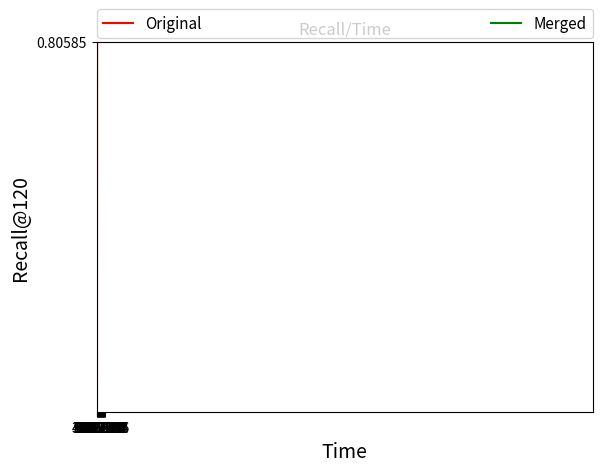

The matplotlib source for this figure:
cM16_M16_txt = '''
1	0.1087	58.9843 us	230.079 dcs	9.8505 hps
2	0.2347	71.471 us	313.831 dcs	13.3481 hps
3	0.3176	81.4942 us	366.165 dcs	15.5699 hps
4	0.3845	89.7411 us	407.8 dcs	17.3412 hps
5	0.4353	94.7879 us	444.492 dcs	18.915 hps
6	0.4813	99.9318 us	477.969 dcs	20.3575 hps
7	0.5193	104.787 us	509.377 dcs	21.7226 hps
8	0.5533	110.035 us	538.614 dcs	22.9999 hps
9	0.5804	116.517 us	565.844 dcs	24.2043 hps
10	0.6045	122.504 us	592.159 dcs	25.3713 hps
11	0.6249	128.618 us	617.286 dcs	26.4909 hps
12	0.6423	133.77 us	641.592 dcs	27.5795 hps
13	0.6591	140.296 us	665.889 dcs	28.6761 hps
14	0.6747	147.412 us	689.142 dcs	29.7322 hps
15	0.6889	152.354 us	712.826 dcs	30.8069 hps
16	0.7032	157.421 us	736.084 dcs	31.8682 hps
17	0.7137	163.425 us	758.332 dcs	32.8812 hps
18	0.7264	169.906 us	780.667 dcs	33.9105 hps
19	0.7354	175.649 us	801.858 dcs	34.9025 hps
20	0.7457	181.417 us	823.291 dcs	35.9013 hps
21	0.7566	187.863 us	844.592 dcs	36.8949 hps
22	0.7637	192.925 us	866.068 dcs	37.8991 hps
23	0.7714	197.168 us	886.991 dcs	38.8785 hps
24	0.7783	202.818 us	907.921 dcs	39.863 hps
25	0.7845	207.049 us	928.307 dcs	40.8261 hps
26	0.7912	212.989 us	948.927 dcs	41.8019 hps
27	0.7989	217.373 us	970.224 dcs	42.8117 hps
28	0.8045	221.32 us	990.547 dcs	43.7747 hps
29	0.8103	226.917 us	1011.24 dcs	44.7558 hps
30	0.8177	232.456 us	1031.42 dcs	45.7193 hps
40	0.8604	281.542 us	1228.41 dcs	55.287 hps
50	0.8889	330.045 us	1421.01 dcs	64.8312 hps
60	0.9085	381.825 us	1612.95 dcs	74.5014 hps
70	0.9242	421.612 us	1800.62 dcs	84.103 hps
80	0.936	469.301 us	1986.67 dcs	93.7421 hps
90	0.9434	515.595 us	2172.85 dcs	103.506 hps
100	0.951	562.659 us	2356.04 dcs	113.212 hps
140	0.9689	743.008 us	3080.26 dcs	154.292 hps
180	0.9776	925.775 us	3785.14 dcs	196.622 hps
220	0.9831	1110.83 us	4474.03 dcs	239.071 hps
260	0.9878	1283.9 us	5150.74 dcs	277.974 hps
300	0.9899	1462.13 us	5815.37 dcs	314.45 hps
340	0.9914	1641.09 us	6469.11 dcs	350.938 hps
380	0.9932	1817.21 us	7113.46 dcs	387.443 hps
420	0.9946	1992.27 us	7750.72 dcs	424.001 hps
460	0.995	2170.71 us	8380.48 dcs	460.541 hps
'''
cM16_M4_txt = '''
1	0.0143	19.217 us	122.398 dcs	7.30965 hps
2	0.0476	32.0744 us	174.257 dcs	11.4799 hps
3	0.0853	42.0453 us	211.591 dcs	14.7455 hps
4	0.1219	50.5798 us	240.386 dcs	17.4436 hps
5	0.1525	57.386 us	263.305 dcs	19.6461 hps
6	0.1812	63.7129 us	284.584 dcs	21.7362 hps
7	0.2025	69.2111 us	302.898 dcs	23.566 hps
8	0.2244	74.7485 us	320.198 dcs	25.2993 hps
9	0.2434	78.994 us	335.645 dcs	26.8827 hps
10	0.2602	83.8668 us	350.309 dcs	28.3938 hps
11	0.2781	88.0374 us	364.329 dcs	29.8432 hps
12	0.2958	92.5817 us	378.802 dcs	31.3441 hps
13	0.3134	96.2553 us	392.363 dcs	32.775 hps
14	0.3279	100.257 us	405.559 dcs	34.1572 hps
15	0.3412	103.597 us	417.597 dcs	35.4337 hps
16	0.3535	108.155 us	429.605 dcs	36.7378 hps
17	0.3651	110.937 us	441.088 dcs	37.982 hps
18	0.3779	115.177 us	452.717 dcs	39.2302 hps
19	0.3907	118.176 us	464.08 dcs	40.4868 hps
20	0.4007	122.453 us	475.539 dcs	41.7117 hps
21	0.4111	125.133 us	486.633 dcs	42.9164 hps
22	0.4199	129.076 us	497.562 dcs	44.0879 hps
23	0.4279	131.937 us	508.32 dcs	45.2747 hps
24	0.4359	135.553 us	518.672 dcs	46.4154 hps
25	0.444	138.005 us	529.495 dcs	47.5952 hps
26	0.4504	141.207 us	539.515 dcs	48.7111 hps
27	0.4577	145.767 us	549.687 dcs	49.8329 hps
28	0.4663	147.851 us	560.2 dcs	50.9852 hps
29	0.474	151.996 us	569.969 dcs	52.0854 hps
30	0.4812	153.643 us	580.184 dcs	53.2104 hps
40	0.5437	182.901 us	675.807 dcs	64.0128 hps
50	0.5869	209.52 us	765.016 dcs	74.237 hps
60	0.619	231.996 us	850.421 dcs	84.2207 hps
70	0.6473	256.997 us	933.764 dcs	94.0855 hps
80	0.6714	283.19 us	1015.66 dcs	103.899 hps
90	0.691	305.156 us	1095.17 dcs	113.591 hps
100	0.7098	328.674 us	1175.3 dcs	123.392 hps
140	0.7628	416.965 us	1484.68 dcs	164.618 hps
180	0.7952	507.501 us	1785.91 dcs	206.384 hps
220	0.8187	596.027 us	2080.71 dcs	248.141 hps
260	0.838	684.078 us	2373.39 dcs	285.404 hps
300	0.8534	768.943 us	2661.09 dcs	321.54 hps
340	0.8651	852.126 us	2945.61 dcs	357.746 hps
380	0.8759	935.877 us	3227.56 dcs	394.1 hps
420	0.8843	1022 us	3505.34 dcs	430.39 hps
460	0.8898	1109.81 us	3782.18 dcs	466.838 hps
500	0.896	1195.86 us	4054.3 dcs	503.145 hps
540	0.9023	1283.68 us	4325.59 dcs	548.809 hps
580	0.9072	1371.9 us	4594.33 dcs	597.425 hps
620	0.9116	1451.9 us	4861.61 dcs	646.073 hps
660	0.9143	1534.29 us	5127.27 dcs	694.736 hps
700	0.918	1615.29 us	5390.89 dcs	743.456 hps
'''

cM4_M4_txt = '''
1	0.003	7.5835 us	40.7297 dcs	6.55673 hps
2	0.0162	17.9025 us	72.4297 dcs	11.9064 hps
3	0.0337	27.5032 us	98.4861 dcs	16.2134 hps
4	0.0554	36.195 us	120.732 dcs	19.898 hps
5	0.0739	43.5132 us	139.333 dcs	22.9998 hps
6	0.0903	49.9931 us	155.693 dcs	25.7549 hps
7	0.1065	55.6048 us	170.471 dcs	28.2603 hps
8	0.1218	61.2945 us	183.577 dcs	30.4864 hps
9	0.1346	66.034 us	195.949 dcs	32.5985 hps
10	0.1471	70.9969 us	207.813 dcs	34.6317 hps
11	0.1607	75.6699 us	218.968 dcs	36.5575 hps
12	0.1733	80.225 us	229.885 dcs	38.4356 hps
13	0.184	84.1411 us	240.204 dcs	40.2208 hps
14	0.1962	87.0412 us	250.433 dcs	41.9991 hps
15	0.2063	92.4858 us	259.496 dcs	43.5876 hps
16	0.2174	96.0647 us	268.708 dcs	45.1963 hps
17	0.2266	99.0916 us	277.348 dcs	46.7067 hps
18	0.2359	104.29 us	286.642 dcs	48.3292 hps
19	0.2451	106.89 us	295.22 dcs	49.8332 hps
20	0.2527	110.73 us	303.661 dcs	51.3229 hps
21	0.2618	114.918 us	311.969 dcs	52.7833 hps
22	0.2702	118.055 us	320.329 dcs	54.2621 hps
23	0.2765	120.67 us	328.237 dcs	55.6591 hps
24	0.2843	124.368 us	336.669 dcs	57.1501 hps
25	0.2912	126.91 us	344.285 dcs	58.4973 hps
26	0.2988	130.296 us	352.126 dcs	59.8955 hps
27	0.3052	132.867 us	359.41 dcs	61.1891 hps
28	0.312	136.558 us	367.096 dcs	62.5647 hps
29	0.3187	138.868 us	374.789 dcs	63.9311 hps
30	0.3242	142.188 us	381.849 dcs	65.1927 hps
40	0.379	171.033 us	451.668 dcs	77.7742 hps
50	0.4159	197.222 us	514.787 dcs	89.277 hps
60	0.4435	220.853 us	574.737 dcs	100.333 hps
70	0.472	249.179 us	632.388 dcs	111.052 hps
80	0.4967	269.202 us	687.449 dcs	121.405 hps
90	0.5167	291.803 us	742.254 dcs	132.051 hps
100	0.5337	313.739 us	797.453 dcs	143.344 hps
140	0.5858	399.672 us	1005.5 dcs	186.524 hps
180	0.6223	489.184 us	1207.06 dcs	229.158 hps
220	0.6513	569.073 us	1404.97 dcs	269.413 hps
260	0.6742	648.253 us	1599.23 dcs	305.641 hps
300	0.6921	728.735 us	1790.63 dcs	341.782 hps
340	0.7079	816.413 us	1980.02 dcs	377.863 hps
380	0.7229	903.076 us	2168.19 dcs	414.032 hps
420	0.7354	984.082 us	2355.72 dcs	450.346 hps
460	0.7461	1061.47 us	2540.73 dcs	486.426 hps
500	0.7557	1137.46 us	2725.67 dcs	526.29 hps
540	0.7626	1215.5 us	2909.69 dcs	574.748 hps
580	0.7695	1295.44 us	3094.1 dcs	623.467 hps
620	0.7753	1371.74 us	3276.07 dcs	671.88 hps
660	0.7806	1450.59 us	3457.48 dcs	720.399 hps
700	0.7862	1550.36 us	3637.52 dcs	768.804 hps
'''

\
import matplotlib.pyplot as plt
import numpy
import re

# splitted_cM16_M16 = re.findall(r"[0-9.]+", cM16_M16_txt)
# splitted_cM16_M4 = re.findall(r"[0-9.]+", cM16_M4_txt)
# splitted_cM4_M4 = re.findall(r"[0-9.]+", cM4_M4_txt)
#
# cM16_M16 = splitted_cM16_M16[1::5]
# cM16_M4 = splitted_cM16_M4[1::5]
# cM4_M4 = splitted_cM4_M4[1::5]
#
# cM16_M16_us = splitted_cM16_M16[2::5]
# cM16_M4_us = splitted_cM16_M4[2::5]
# cM4_M4_us = splitted_cM4_M4[2::5]
#
#
# plt.plot(cM16_M16_us, cM16_M16, 'r', label = 'cM16_M16')
# plt.plot(cM4_M4_us, cM4_M4, 'g', label = 'cM4_M4')
# plt.plot(cM16_M4_us, cM16_M4, 'b', label = 'cM16_M4')
#
# plt.axis([0, 1550, 0, 1])
# plt.xlabel('Time', fontsize=14)
# plt.ylabel('Recall@1', fontsize=14)
# # plt.text(ef[-1]+1, cM16_M16[-1], 'cM16_M16_ef_240', fontsize=9, color=(1,0,0))
# # plt.text(ef[-1]+1, float(cM16_M2[-1])-0.1, 'cM16_M2_ef_240', fontsize=9, color=(0,0,1))
# # plt.text(ef[-1]+1, cM2_M2[-1], 'cM2_M2_ef_240', fontsize=9, color=(0,0.7,0))
# #
# # plt.text(ef[-1]+1, cM16_M16_ef_60[-1], 'cM16_M16_ef_60', fontsize=9, color=(1,0,0))
# # plt.text(ef[-1]+1, cM16_M2_ef_60[-1], 'cM16_M2_ef_60', fontsize=9, color=(0,0,1))
# # plt.text(ef[-1]+1, cM2_M2_ef_60[-1], 'cM2_M2_ef_60', fontsize=9, color=(0,0.7,0))
#
#
# plt.title('Recall/Time')
# plt.legend(bbox_to_anchor=(0., 1.01, 1., .101), loc=3,
#            ncol=3, mode="expand", borderaxespad=0., prop={'size': 11})
# plt.savefig('recall_us.png')

orig_txt = '''
120	0.787545	358.958 us	2122.75 dcs	129.144 hps
160	0.80585	455.181 us	2666.25 dcs	171.144 hps
200	0.815611	546.476 us	3185.79 dcs	213.77 hps
240	0.821317	636.143 us	3686.06 dcs	256.428 hps
280	0.824695	725.797 us	4169.93 dcs	294.125 hps
320	0.827003	814.607 us	4639.72 dcs	330.717 hps
360	0.828602	901.919 us	5096.82 dcs	367.312 hps
400	0.829683	986.963 us	5543.53 dcs	403.919 hps
440	0.830499	1071.78 us	5980.05 dcs	440.521 hps
480	0.831033	1153.97 us	6408.05 dcs	477.132 hps
'''

merge_txt = '''
120	0.808176	427.333 us	2568.52 dcs	128.981 hps
160	0.819529	540.34 us	3220.56 dcs	171.021 hps
200	0.825127	648.79 us	3839.98 dcs	213.665 hps
240	0.828123	756.561 us	4433.18 dcs	256.347 hps
280	0.829903	862.392 us	5005.18 dcs	294.059 hps
320	0.831001	969.558 us	5558.38 dcs	330.66 hps
360	0.831717	1069.41 us	6095.21 dcs	367.268 hps
400	0.832177	1169.57 us	6618.22 dcs	403.871 hps
440	0.832465	1268.94 us	7128.19 dcs	440.477 hps
480	0.832672	1365.06 us	7627.12 dcs	477.092 hps
'''

splitted_orig = re.findall(r"[0-9.]+", orig_txt)
splitted_merge = re.findall(r"[0-9.]+", merge_txt)

orig = splitted_orig[1::5]
merge = splitted_merge[1::5]

orig_us = splitted_orig[2::5]
merge_us = splitted_merge[2::5]


plt.plot(orig_us, orig, 'r', label = 'Original')
plt.plot(merge_us, merge, 'g', label = 'Merged')

plt.axis([0, 1160, 0.75, 1])
plt.xlabel('Time', fontsize=14)
plt.ylabel('Recall@120', fontsize=14)
# plt.text(ef[-1]+1, cM16_M16[-1], 'cM16_M16_ef_240', fontsize=9, color=(1,0,0))
# plt.text(ef[-1]+1, float(cM16_M2[-1])-0.1, 'cM16_M2_ef_240', fontsize=9, color=(0,0,1))
# plt.text(ef[-1]+1, cM2_M2[-1], 'cM2_M2_ef_240', fontsize=9, color=(0,0.7,0))
#
# plt.text(ef[-1]+1, cM16_M16_ef_60[-1], 'cM16_M16_ef_60', fontsize=9, color=(1,0,0))
# plt.text(ef[-1]+1, cM16_M2_ef_60[-1], 'cM16_M2_ef_60', fontsize=9, color=(0,0,1))
# plt.text(ef[-1]+1, cM2_M2_ef_60[-1], 'cM2_M2_ef_60', fontsize=9, color=(0,0.7,0))


plt.title('Recall/Time')
plt.legend(bbox_to_anchor=(0., 1.01, 1., .101), loc=3,
           ncol=3, mode="expand", borderaxespad=0., prop={'size': 11})
plt.savefig('recall_us_merge.png')